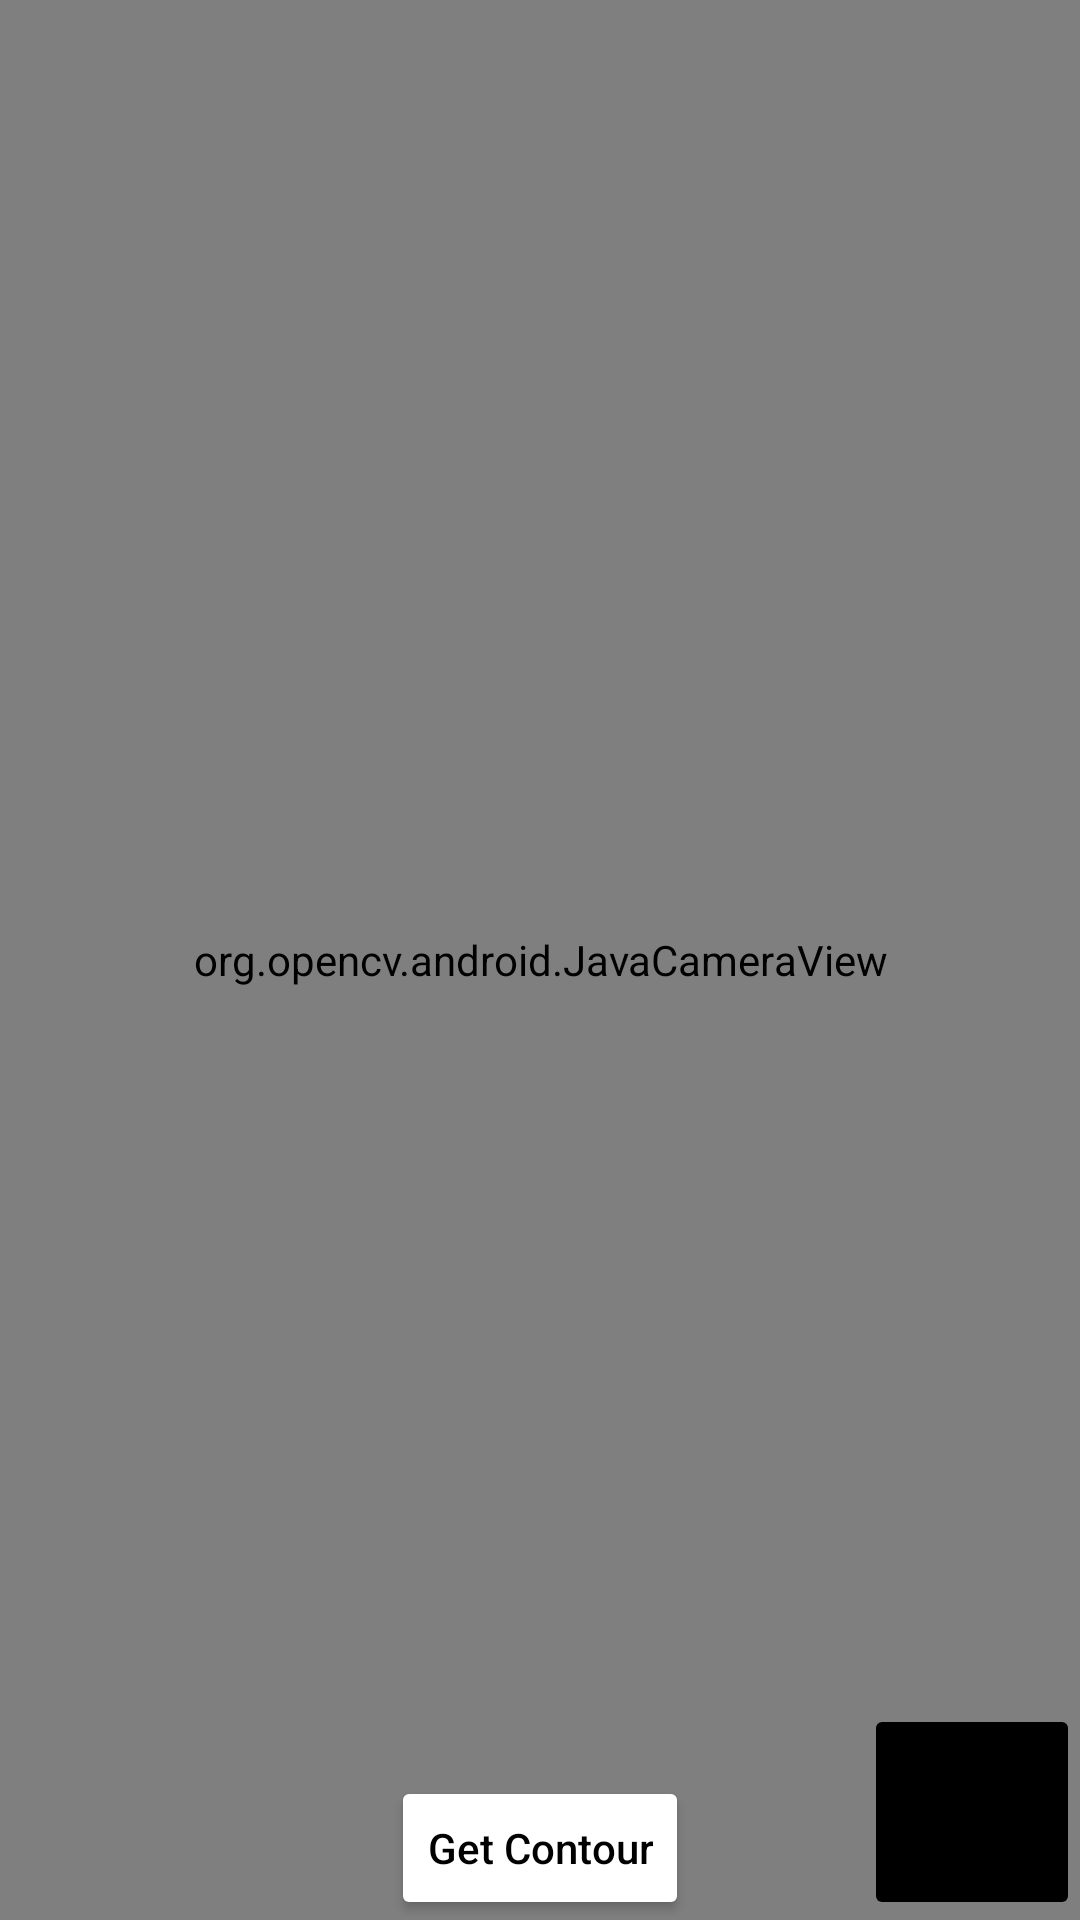

Android layout source for this screen:
<!-- AndroidManifest.xml: application theme Theme.AppCompat.DayNight.NoActionBar -->
<!-- res/layout/activity_contour_generation.xml -->
<?xml version="1.0" encoding="utf-8"?>
<RelativeLayout xmlns:android="http://schemas.android.com/apk/res/android"
    xmlns:app="http://schemas.android.com/apk/res-auto"
    xmlns:tools="http://schemas.android.com/tools"
    android:layout_width="match_parent"
    android:layout_height="match_parent"
    tools:context=".OpenCvTutorial.ContourGeneration">

    <org.opencv.android.JavaCameraView
        android:layout_width="match_parent"
        android:layout_height="match_parent"
        android:visibility="visible"
        android:id="@+id/contour_camera_view"
        app:show_fps="true"/>

    <Button
        android:layout_width="wrap_content"
        android:layout_height="wrap_content"
        android:layout_alignParentBottom="true"
        android:layout_centerHorizontal="true"
        android:backgroundTint="@color/white"
        android:text="Get Contour"
        android:id="@+id/contout_get_contour"
        android:textColor="@color/black"
        android:textAllCaps="false"/>

    <ImageButton
        android:layout_width="72dp"
        android:layout_height="72dp"
        android:src="@drawable/ic_flip_camera"
        android:layout_alignParentBottom="true"
        android:layout_alignParentEnd="true"
        android:id="@+id/contour_flip_camera"
        android:backgroundTint="@color/black"/>

</RelativeLayout>
<!-- resources referenced by this layout -->
<resources>

  <!-- not gathered from this repository: default colours our renderer supplied (Android Studio template values) -->
  <color name="black">#FF000000</color>
  <color name="white">#FFFFFFFF</color>
</resources>
